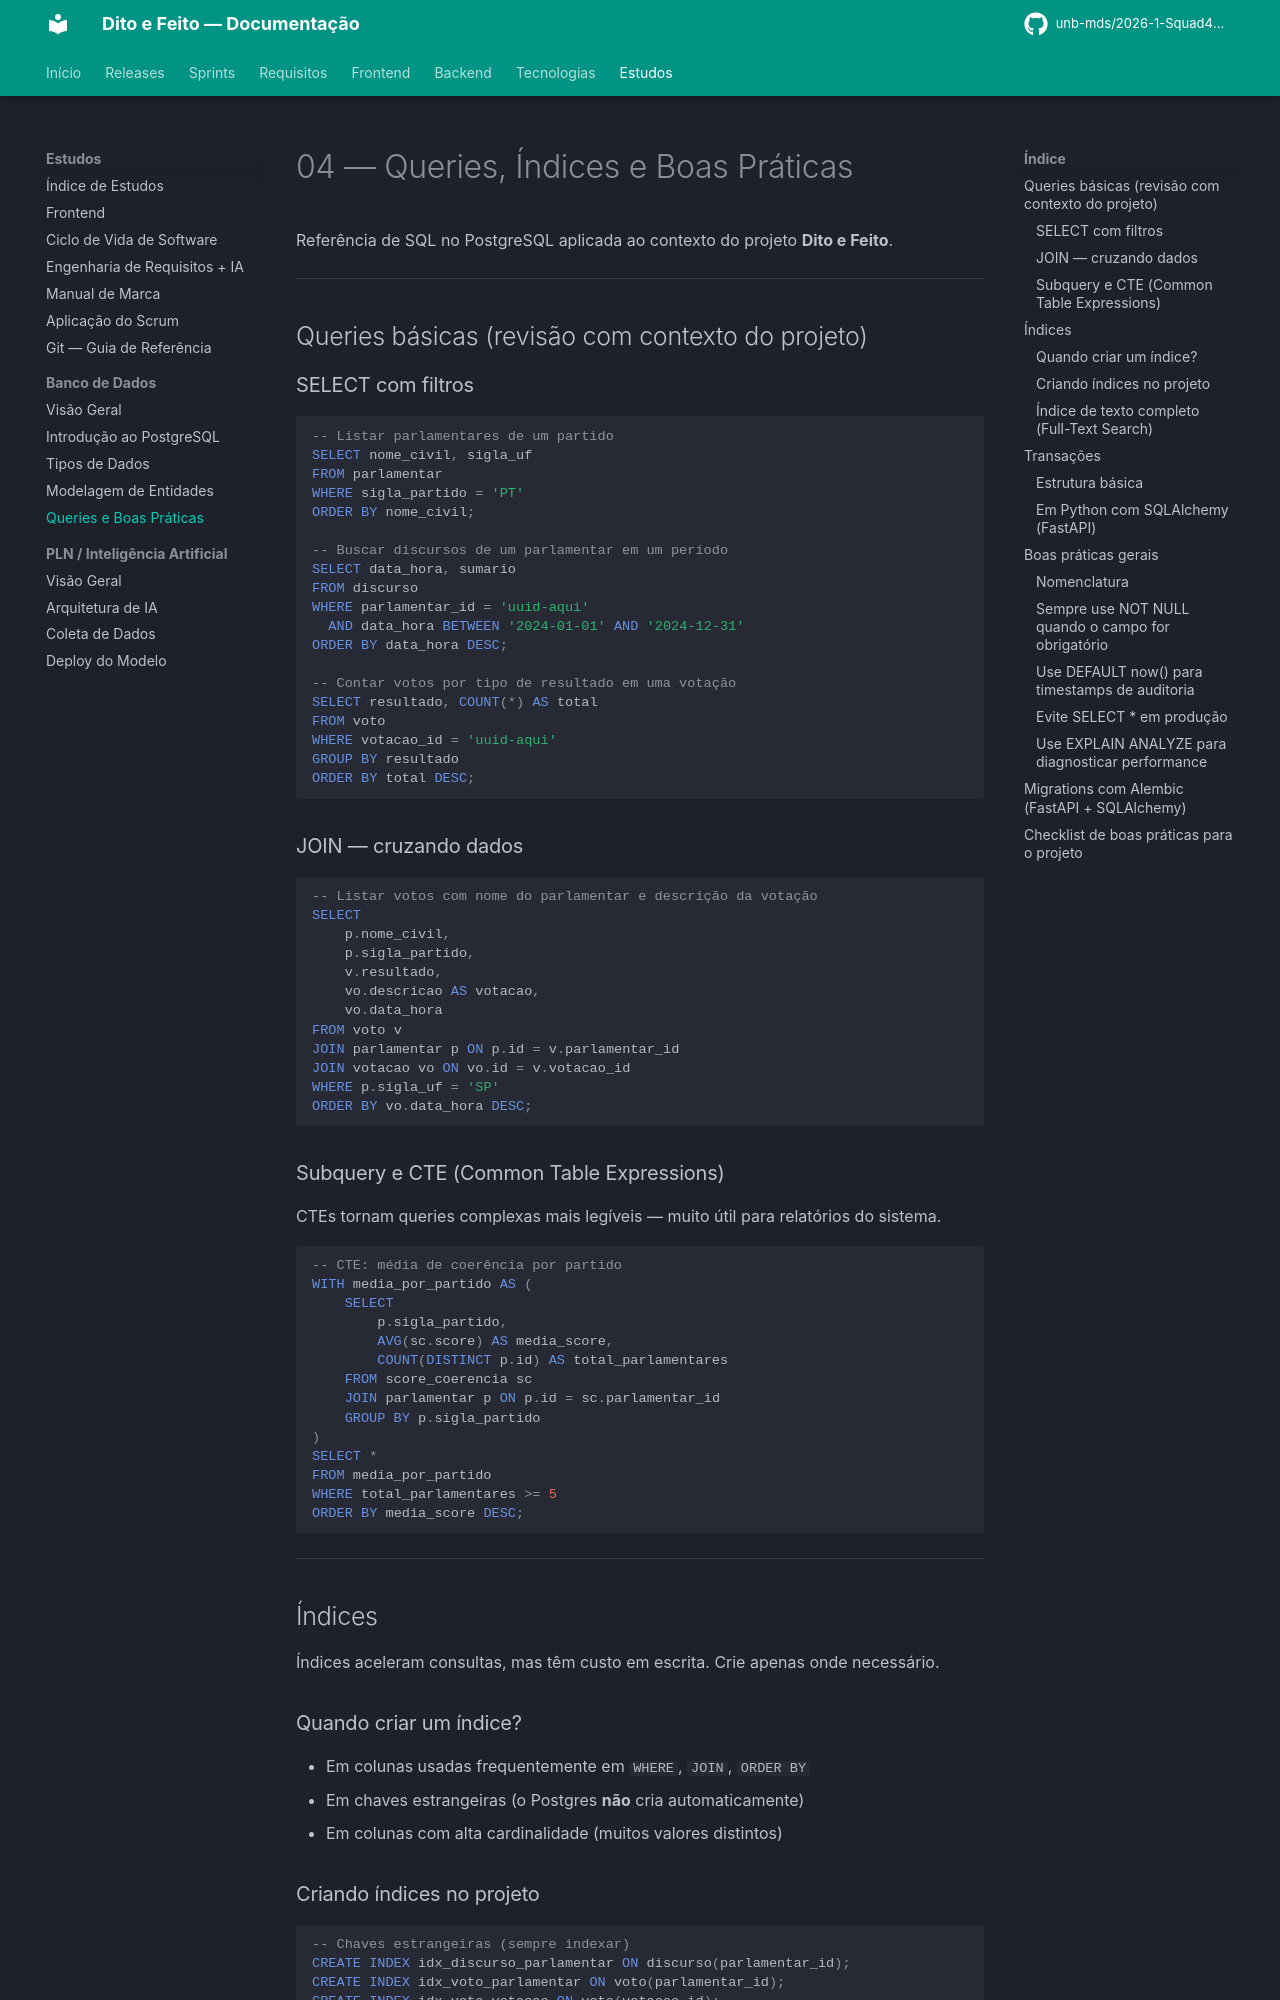

repository: unb-mds/2026-1-Squad4-Dito_e_Feito · page: estudos/banco_de_dados/boas_praticas/index.html · generator: mkdocs

# 04 — Queries, Índices e Boas Práticas

Referência de SQL no PostgreSQL aplicada ao contexto do projeto **Dito e Feito**.

---

## Queries básicas (revisão com contexto do projeto)

### SELECT com filtros

```sql
-- Listar parlamentares de um partido
SELECT nome_civil, sigla_uf
FROM parlamentar
WHERE sigla_partido = 'PT'
ORDER BY nome_civil;

-- Buscar discursos de um parlamentar em um período
SELECT data_hora, sumario
FROM discurso
WHERE parlamentar_id = 'uuid-aqui'
  AND data_hora BETWEEN '2024-01-01' AND '2024-12-31'
ORDER BY data_hora DESC;

-- Contar votos por tipo de resultado em uma votação
SELECT resultado, COUNT(*) AS total
FROM voto
WHERE votacao_id = 'uuid-aqui'
GROUP BY resultado
ORDER BY total DESC;
```

### JOIN — cruzando dados

```sql
-- Listar votos com nome do parlamentar e descrição da votação
SELECT
    p.nome_civil,
    p.sigla_partido,
    v.resultado,
    vo.descricao AS votacao,
    vo.data_hora
FROM voto v
JOIN parlamentar p ON p.id = v.parlamentar_id
JOIN votacao vo ON vo.id = v.votacao_id
WHERE p.sigla_uf = 'SP'
ORDER BY vo.data_hora DESC;
```

### Subquery e CTE (Common Table Expressions)

CTEs tornam queries complexas mais legíveis — muito útil para relatórios do sistema.

```sql
-- CTE: média de coerência por partido
WITH media_por_partido AS (
    SELECT
        p.sigla_partido,
        AVG(sc.score) AS media_score,
        COUNT(DISTINCT p.id) AS total_parlamentares
    FROM score_coerencia sc
    JOIN parlamentar p ON p.id = sc.parlamentar_id
    GROUP BY p.sigla_partido
)
SELECT *
FROM media_por_partido
WHERE total_parlamentares >= 5
ORDER BY media_score DESC;
```

---

## Índices

Índices aceleram consultas, mas têm custo em escrita. Crie apenas onde necessário.

### Quando criar um índice?
- Em colunas usadas frequentemente em `WHERE`, `JOIN`, `ORDER BY`
- Em chaves estrangeiras (o Postgres **não** cria automaticamente)
- Em colunas com alta cardinalidade (muitos valores distintos)
